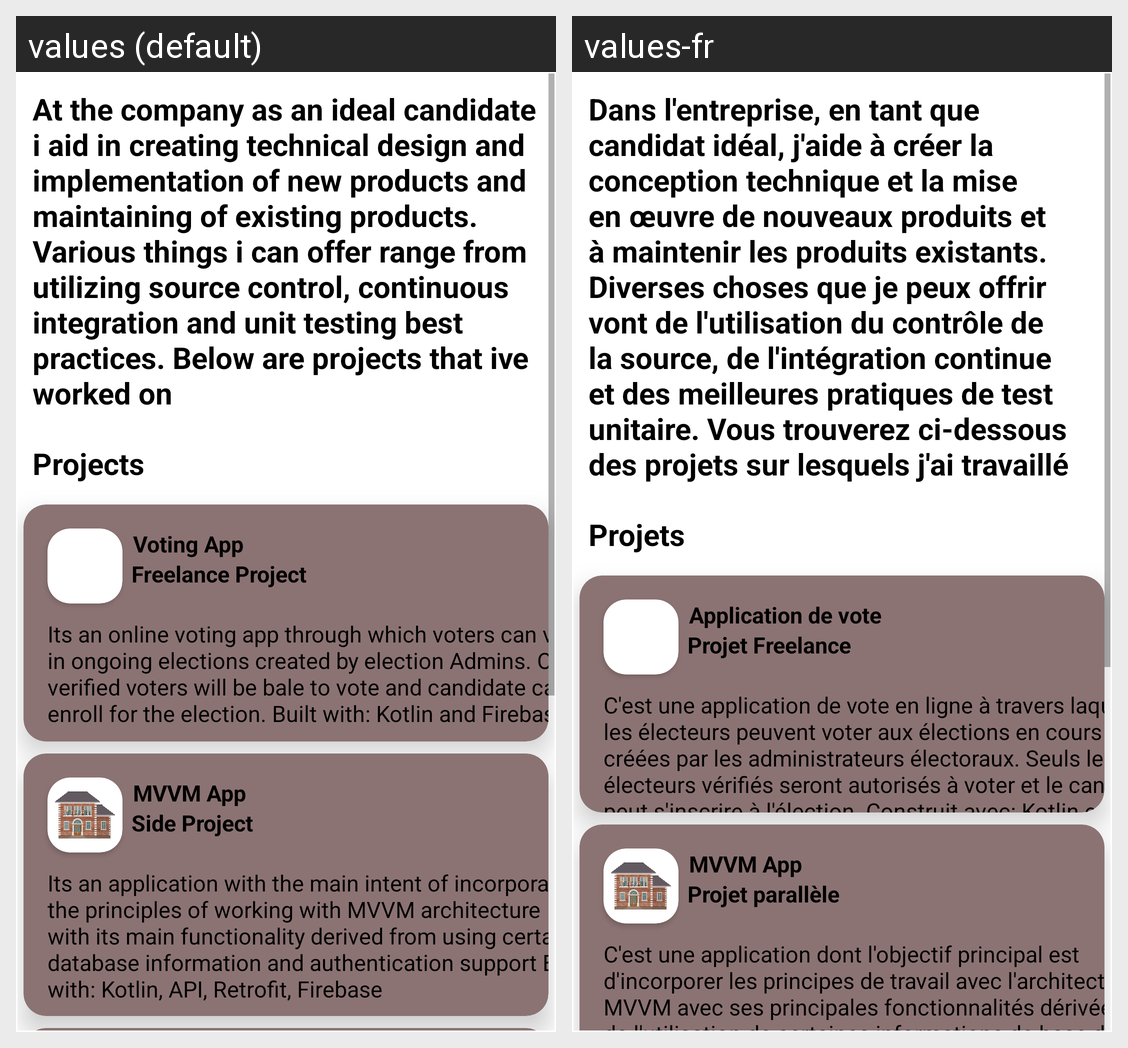

For this localized Android screen grid, give each drawn string resource with its value in every locale shown.
Android screen res/layout/activity_project_page.xml rendered under 2 locales, left to right: values (default), values-fr. Device: Nexus 5 (rendered at 1080×1920; each locale shown at half size, 540×960, under a caption strip naming it); theme Theme.MyResume.
Strings drawn on this screen, with the default value and each locale's value (text and hints the layout hard-codes, and strings that could not be matched under every locale, appear in the picture but are not listed):

COMPANY
  values: At the company as an ideal candidate i aid in creating technical design and implementation of new products and maintaining of existing products. Various things i can offer range from utilizing source control, continuous integration and unit testing best practices. Below are projects that ive worked on
  values-fr: Dans l'entreprise, en tant que candidat idéal, j'aide à créer la conception technique et la mise en œuvre de nouveaux produits et à maintenir les produits existants. Diverses choses que je peux offrir vont de l'utilisation du contrôle de la source, de l'intégration continue et des meilleures pratiques de test unitaire. Vous trouverez ci-dessous des projets sur lesquels j'ai travaillé

projects
  values: Projects
  values-fr: Projets

voting_app
  values: Voting App
  values-fr: Application de vote

freelance_project
  values: Freelance Project
  values-fr: Projet Freelance

VOTE_BULLET
  values: Its an online voting app through which voters can vote in ongoing elections created by election Admins. Only verified voters will be bale to vote and candidate can enroll for the election. Built with: Kotlin and Firebase
  values-fr: C'est une application de vote en ligne à travers laquelle les électeurs peuvent voter aux élections en cours créées par les administrateurs électoraux. Seuls les électeurs vérifiés seront autorisés à voter et le candidat peut s'inscrire à l'élection. Construit avec: Kotlin et Firebase

side_project
  values: Side Project
  values-fr: Projet parallèle

MVVM_BULLET
  values: Its an application with the main intent of incorporating the principles of working with MVVM architecture with its main functionality derived from using certain database information and authentication support Built with: Kotlin, API, Retrofit, Firebase
  values-fr: C'est une application dont l'objectif principal est d'incorporer les principes de travail avec l'architecture MVVM avec ses principales fonctionnalités dérivées de l'utilisation de certaines informations de base de données et de la prise en charge de l'authentification Construit avec: Kotlin, API, Retrofit, Firebase
